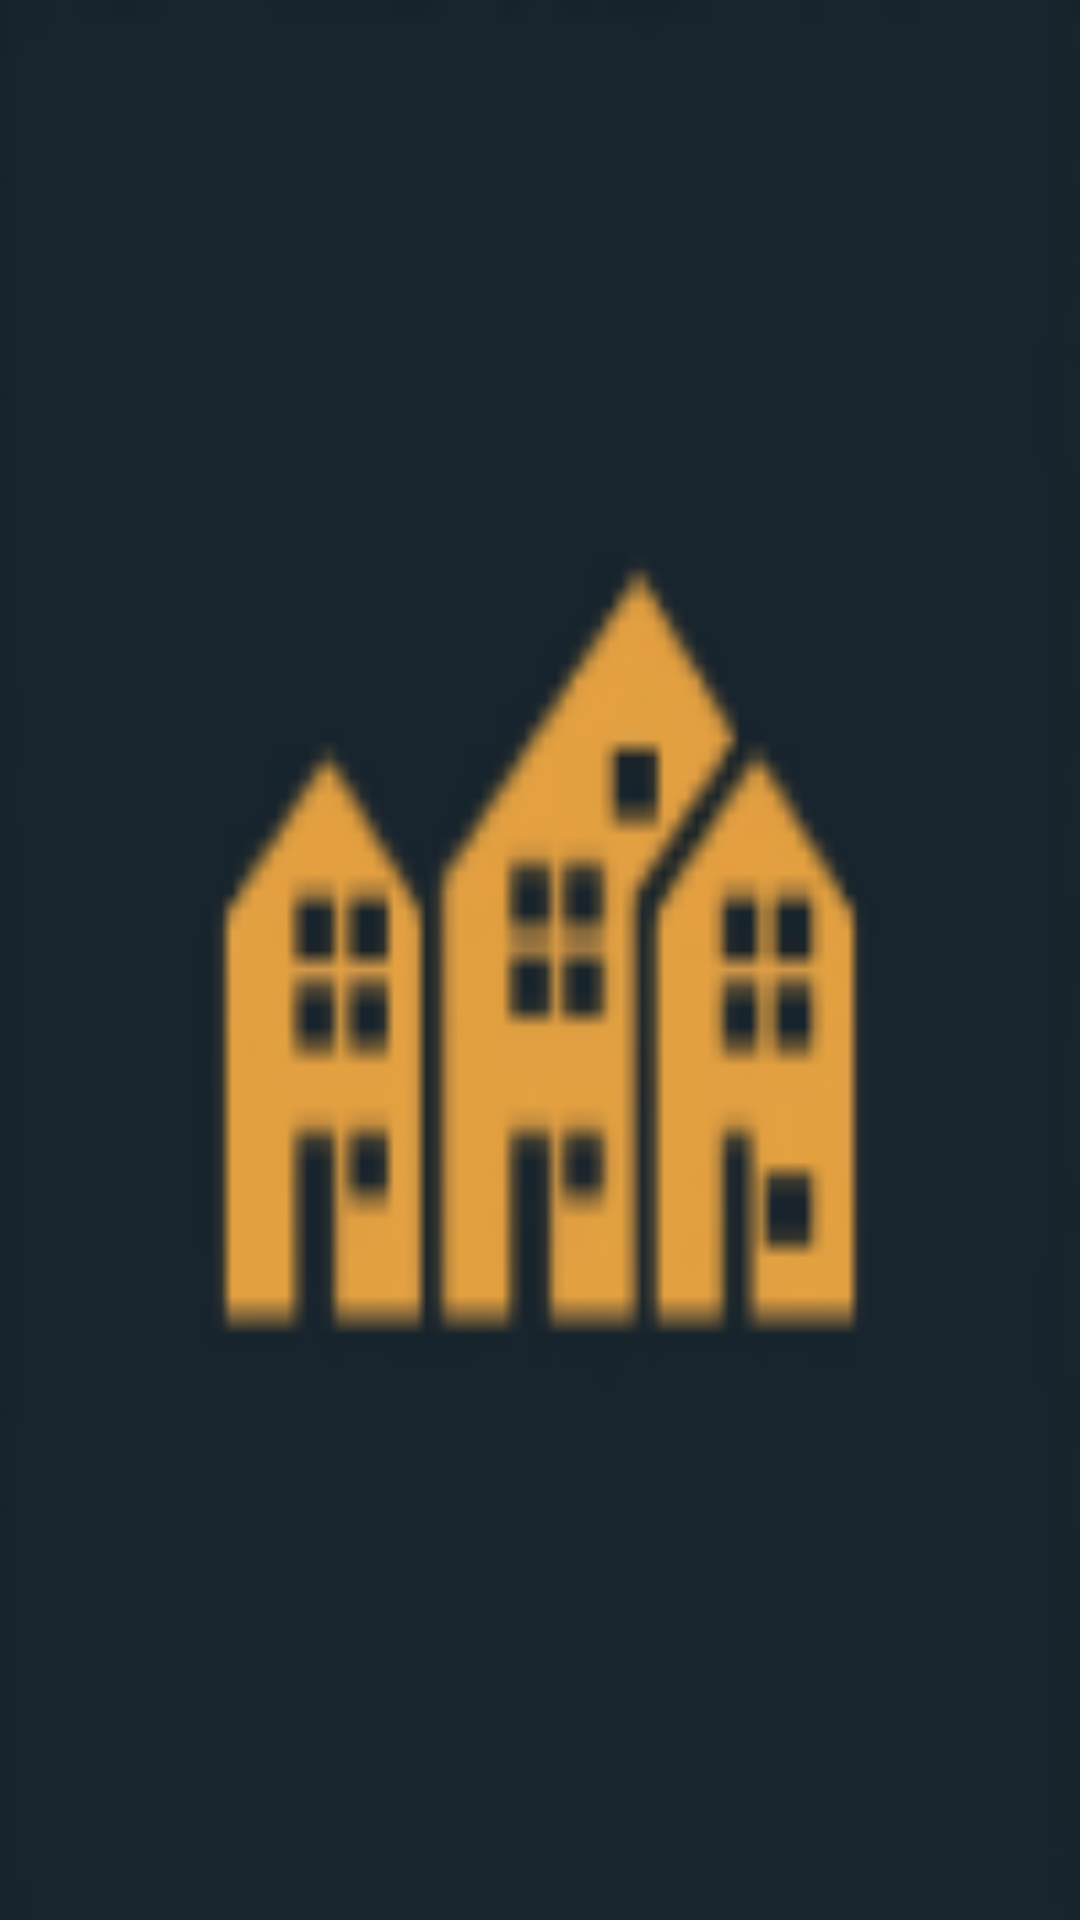

Produce the Android XML layout that renders to this screen, including the resource entries it uses.
<!-- AndroidManifest.xml: application theme Theme.ProjetDevMobileFinal -->
<!-- res/layout/navigation_menu.xml -->
<?xml version="1.0" encoding="utf-8"?>
<LinearLayout
    xmlns:android="http://schemas.android.com/apk/res/android"
    android:layout_width="100dp"
    android:layout_height="100dp"
    android:gravity="bottom"
    android:padding="16dp"
    android:layout_marginTop="15dp"
    android:background="@drawable/logomini"
    android:theme="@style/ThemeOverlay.AppCompat.Dark"
    android:orientation="vertical">

    
</LinearLayout>
<!-- resources referenced by this layout -->
<resources>
  <!-- drawable logomini: png bitmap (drawable, 5041 bytes) -->
  <style name="Theme.ProjetDevMobileFinal" parent="Base.Theme.ProjetDevMobileFinal" />
  <style name="Base.Theme.ProjetDevMobileFinal" parent="Theme.Material3.DayNight.NoActionBar">
          
          
      </style>
</resources>
